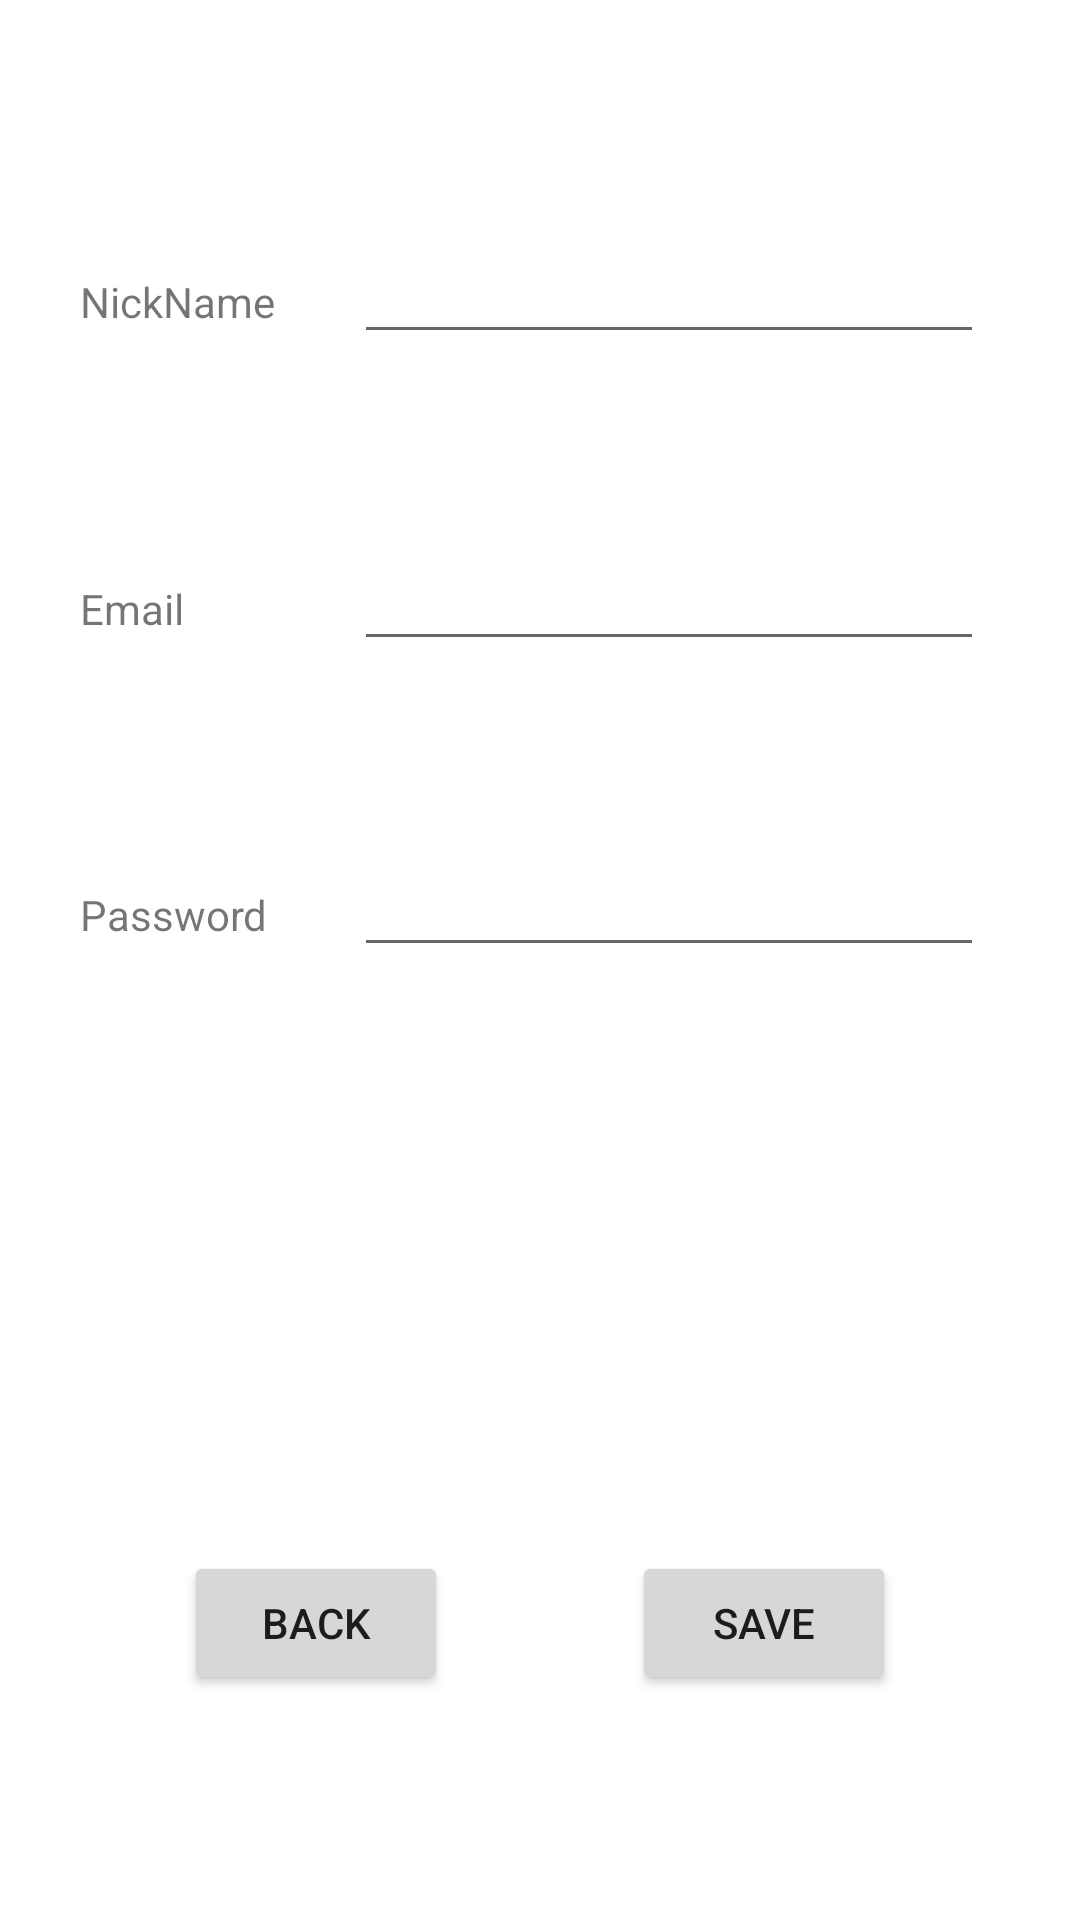

Android layout source for this screen:
<!-- AndroidManifest.xml: application theme Theme.PRO_3 -->
<!-- res/layout/activity_register_new_user.xml -->
<?xml version="1.0" encoding="utf-8"?>
<androidx.constraintlayout.widget.ConstraintLayout xmlns:android="http://schemas.android.com/apk/res/android"
    xmlns:app="http://schemas.android.com/apk/res-auto"
    xmlns:tools="http://schemas.android.com/tools"
    android:layout_width="match_parent"
    android:layout_height="match_parent"
    tools:context=".activities.RegisterNewUserActivity">

    <TextView
        android:id="@+id/name_field"
        android:layout_width="wrap_content"
        android:layout_height="wrap_content"
        android:text="@string/NickName"
        app:layout_constraintBaseline_toBaselineOf="@+id/name_input_field"
        app:layout_constraintEnd_toStartOf="@+id/name_input_field"
        app:layout_constraintStart_toStartOf="parent" />

    <EditText
        android:id="@+id/name_input_field"
        android:layout_width="wrap_content"
        android:layout_height="wrap_content"
        android:layout_marginTop="32dp"
        android:layout_marginEnd="32dp"
        android:ems="10"
        android:inputType="textPersonName"
        app:layout_constraintBottom_toTopOf="@+id/email_input_field"
        app:layout_constraintEnd_toEndOf="parent"
        app:layout_constraintTop_toTopOf="parent" />

    <TextView
        android:id="@+id/email_desc"
        android:layout_width="wrap_content"
        android:layout_height="wrap_content"
        android:text="@string/Email"
        app:layout_constraintBaseline_toBaselineOf="@+id/email_input_field"
        app:layout_constraintStart_toStartOf="@+id/name_field" />

    <EditText
        android:id="@+id/email_input_field"
        android:layout_width="wrap_content"
        android:layout_height="wrap_content"
        android:layout_marginTop="16dp"
        android:layout_marginEnd="32dp"
        android:ems="10"
        android:inputType="textPersonName"
        app:layout_constraintBottom_toTopOf="@+id/password_register_input_field"
        app:layout_constraintEnd_toEndOf="parent"
        app:layout_constraintTop_toBottomOf="@+id/name_input_field" />

    <TextView
        android:id="@+id/password_register_desc"
        android:layout_width="wrap_content"
        android:layout_height="wrap_content"
        android:text="@string/Password"
        app:layout_constraintBaseline_toBaselineOf="@+id/password_register_input_field"
        app:layout_constraintStart_toStartOf="@+id/email_desc" />

    <EditText
        android:id="@+id/password_register_input_field"
        android:layout_width="wrap_content"
        android:layout_height="wrap_content"
        android:layout_marginTop="16dp"
        android:layout_marginEnd="32dp"
        android:layout_marginBottom="150dp"
        android:ems="10"
        android:inputType="textPersonName"
        app:layout_constraintBottom_toTopOf="@+id/save_button"
        app:layout_constraintEnd_toEndOf="parent"
        app:layout_constraintTop_toBottomOf="@+id/email_input_field" />

    <Button
        android:id="@+id/cancel_button"
        android:layout_width="wrap_content"
        android:layout_height="wrap_content"
        android:layout_marginBottom="75dp"
        android:text="@string/Back"
        app:layout_constraintBottom_toBottomOf="parent"
        app:layout_constraintEnd_toStartOf="@+id/save_button"
        app:layout_constraintStart_toStartOf="parent" />

    <Button
        android:id="@+id/save_button"
        android:layout_width="wrap_content"
        android:layout_height="wrap_content"
        android:layout_marginBottom="75dp"
        android:text="@string/Save"
        app:layout_constraintBottom_toBottomOf="parent"
        app:layout_constraintEnd_toEndOf="parent"
        app:layout_constraintStart_toEndOf="@+id/cancel_button" />
</androidx.constraintlayout.widget.ConstraintLayout>
<!-- resources referenced by this layout -->
<resources>
  <string name="Back">Back</string>
  <string name="Email">Email</string>
  <string name="NickName">NickName</string>
  <string name="Password">Password</string>
  <string name="Save">Save</string>
  <style name="Theme.PRO_3" parent="Theme.MaterialComponents.DayNight.DarkActionBar">
          
          <item name="colorPrimary">@color/purple_500</item>
          <item name="colorPrimaryVariant">@color/purple_700</item>
          <item name="colorOnPrimary">@color/white</item>
          
          <item name="colorSecondary">@color/teal_200</item>
          <item name="colorSecondaryVariant">@color/teal_700</item>
          <item name="colorOnSecondary">@color/black</item>
          
          <item name="android:statusBarColor" tools:targetApi="l">?attr/colorPrimaryVariant</item>
          
      </style>
  <!-- not gathered from this repository: default colours our renderer supplied (Android Studio template values) -->
  <color name="purple_500">#FF6200EE</color>
  <color name="purple_700">#FF3700B3</color>
  <color name="teal_200">#FF03DAC5</color>
  <color name="teal_700">#FF018786</color>
  <color name="black">#FF000000</color>
  <color name="white">#FFFFFFFF</color>
</resources>
